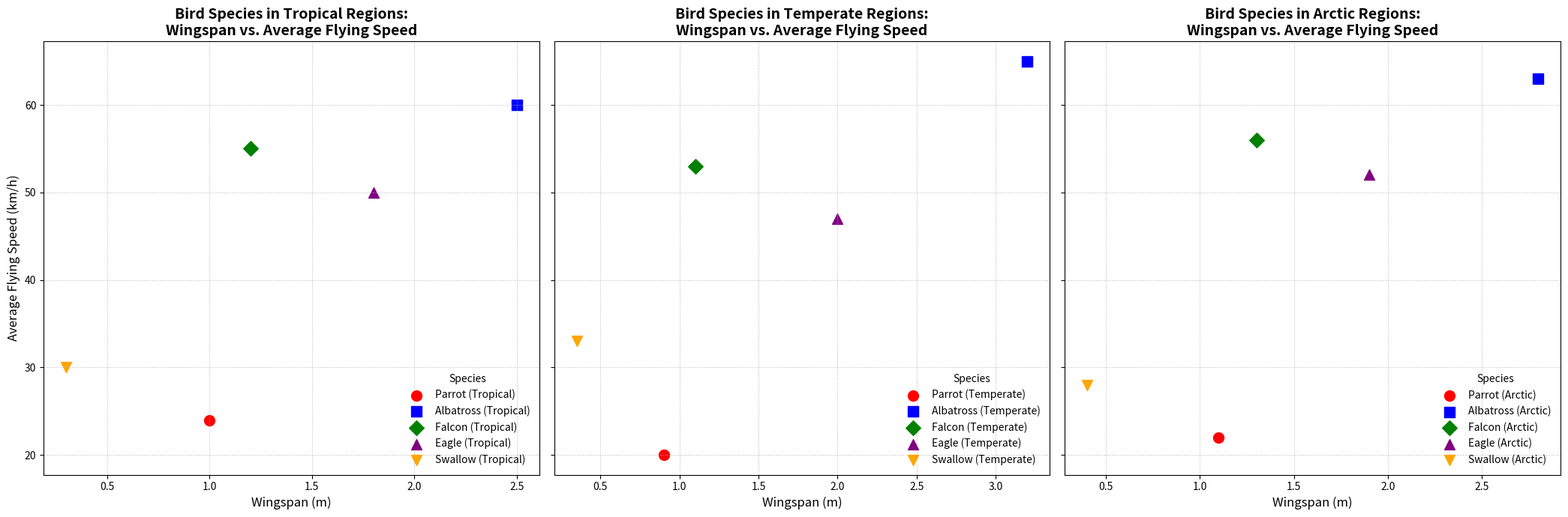

This chart was generated by the following Python code:
import matplotlib.pyplot as plt
import numpy as np

# Define bird species data
species = ['Parrot', 'Albatross', 'Falcon', 'Eagle', 'Swallow']
regions = ['Tropical', 'Temperate', 'Arctic']  # Added new region

# Bird data for three regions
wing_spans_tropical = [1.0, 2.5, 1.2, 1.8, 0.3]
wing_spans_temperate = [0.9, 3.2, 1.1, 2.0, 0.35]
wing_spans_arctic = [1.1, 2.8, 1.3, 1.9, 0.4]  # New data for Arctic region

flying_speeds_tropical = [24, 60, 55, 50, 30]
flying_speeds_temperate = [20, 65, 53, 47, 33]
flying_speeds_arctic = [22, 63, 56, 52, 28]  # New data for Arctic region

# Define colors and markers for species
colors = ['red', 'blue', 'green', 'purple', 'orange']
markers = ['o', 's', 'D', '^', 'v']

# Create the figure and multiple subplots
fig, axs = plt.subplots(1, 3, figsize=(21, 7), sharey=True)  # Added a new subplot

# Scatter plot for Tropical region
axi = axs[0]
for i, sp in enumerate(species):
    axi.scatter(wing_spans_tropical[i], flying_speeds_tropical[i], 
                color=colors[i], label=f'{sp} (Tropical)', s=100, marker=markers[i])

axi.set_title('Bird Species in Tropical Regions:\nWingspan vs. Average Flying Speed', fontsize=14, fontweight='bold')
axi.set_xlabel('Wingspan (m)', fontsize=12)
axi.set_ylabel('Average Flying Speed (km/h)', fontsize=12)
axi.legend(title='Species', loc='lower right', fontsize=10, frameon=False)
axi.grid(True, linestyle='--', linewidth=0.5, alpha=0.7)

# Scatter plot for Temperate region
axj = axs[1]
for i, sp in enumerate(species):
    axj.scatter(wing_spans_temperate[i], flying_speeds_temperate[i], 
                color=colors[i], label=f'{sp} (Temperate)', s=100, marker=markers[i])

axj.set_title('Bird Species in Temperate Regions:\nWingspan vs. Average Flying Speed', fontsize=14, fontweight='bold')
axj.set_xlabel('Wingspan (m)', fontsize=12)
axj.legend(title='Species', loc='lower right', fontsize=10, frameon=False)
axj.grid(True, linestyle='--', linewidth=0.5, alpha=0.7)

# Scatter plot for Arctic region
axk = axs[2]
for i, sp in enumerate(species):
    axk.scatter(wing_spans_arctic[i], flying_speeds_arctic[i], 
                color=colors[i], label=f'{sp} (Arctic)', s=100, marker=markers[i])

axk.set_title('Bird Species in Arctic Regions:\nWingspan vs. Average Flying Speed', fontsize=14, fontweight='bold')
axk.set_xlabel('Wingspan (m)', fontsize=12)
axk.legend(title='Species', loc='lower right', fontsize=10, frameon=False)
axk.grid(True, linestyle='--', linewidth=0.5, alpha=0.7)

# Adjust layout
plt.tight_layout()

# Show plots
plt.show()
